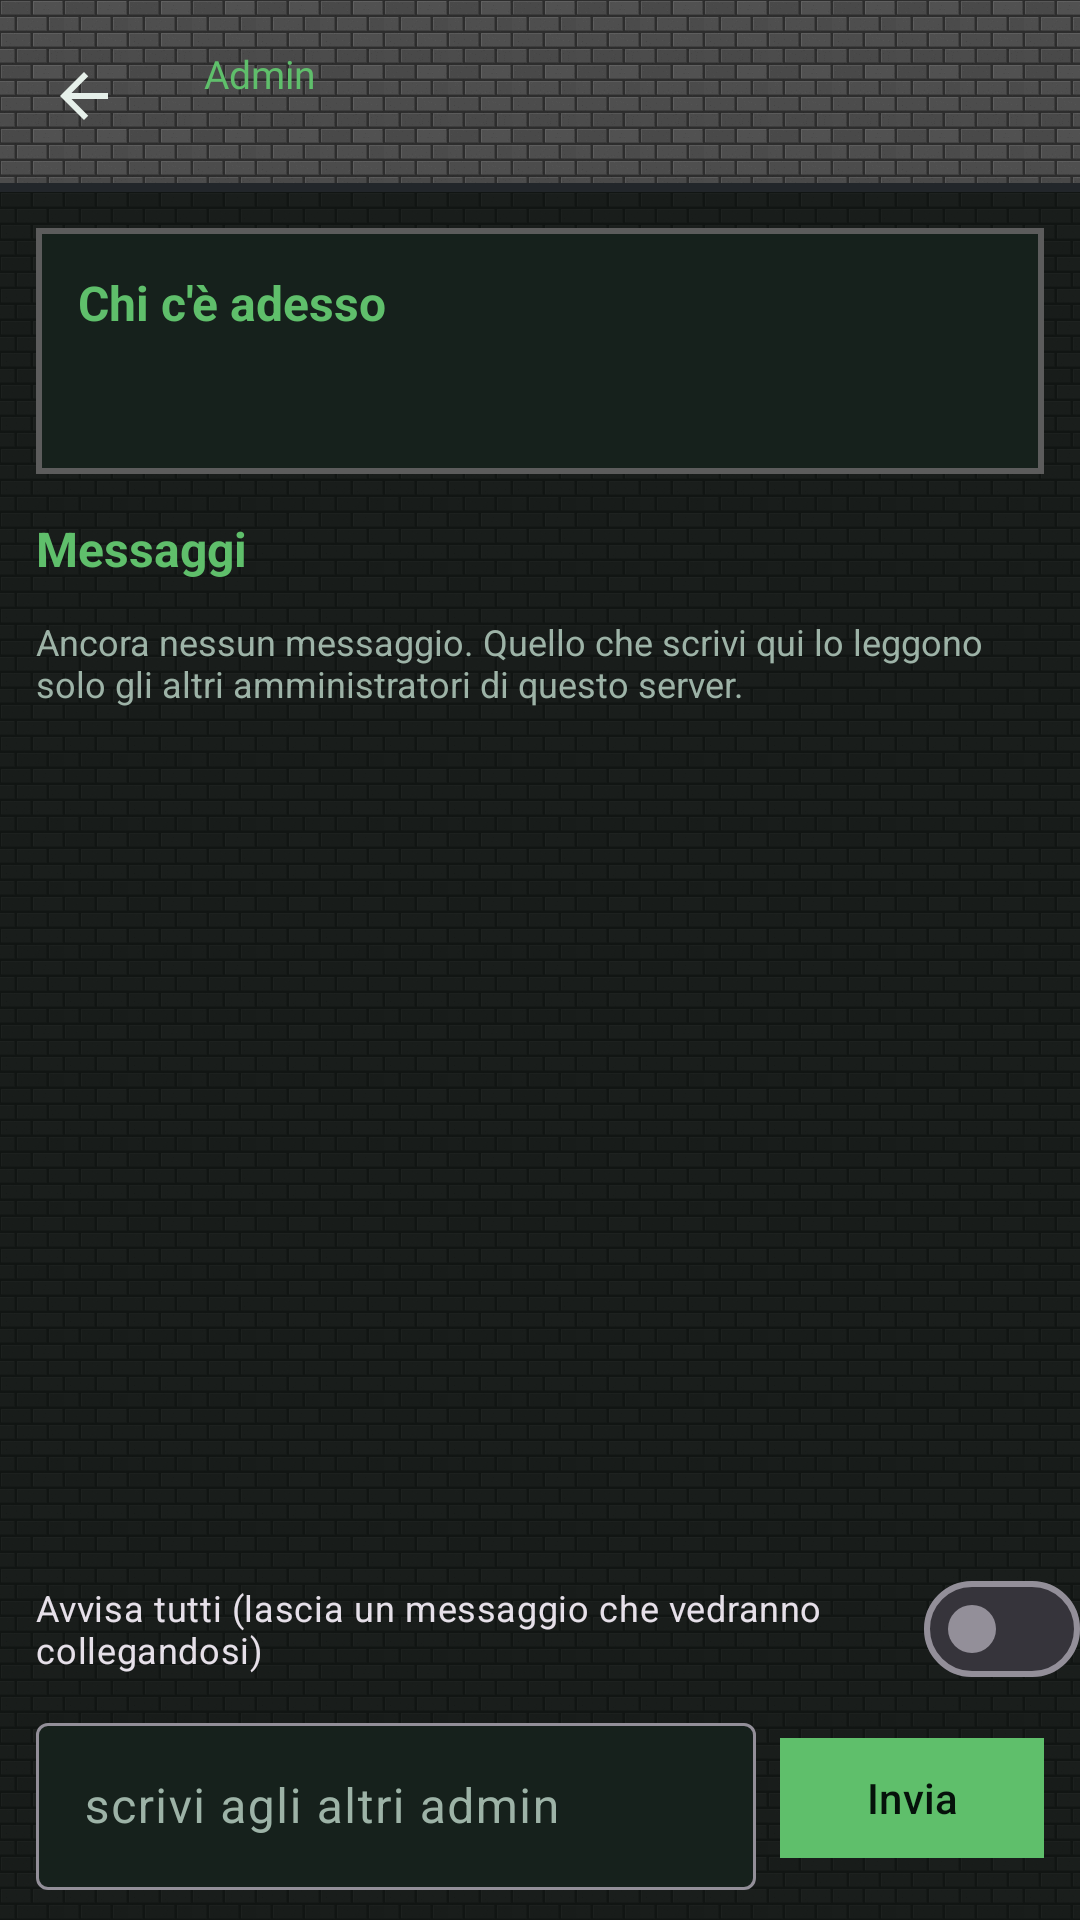

This screen was rendered from an Android layout file. Write that file and the resources it references.
<!-- AndroidManifest.xml: application theme Theme.McMonitor -->
<!-- res/layout/activity_admin.xml -->
<?xml version="1.0" encoding="utf-8"?>
<LinearLayout xmlns:android="http://schemas.android.com/apk/res/android"
    xmlns:app="http://schemas.android.com/apk/res-auto"
    android:id="@+id/root"
    android:layout_width="match_parent"
    android:layout_height="match_parent"
    android:orientation="vertical">

    <com.google.android.material.appbar.AppBarLayout
        android:id="@+id/appbar"
        android:layout_width="match_parent"
        android:layout_height="wrap_content"
        android:background="@drawable/bg_appbar_stone">

        <com.google.android.material.appbar.MaterialToolbar
            android:id="@+id/toolbar"
            android:layout_width="match_parent"
            android:layout_height="?attr/actionBarSize"
            android:background="@android:color/transparent"
            app:navigationIcon="@drawable/ic_back">

            <LinearLayout
                android:layout_width="wrap_content"
                android:layout_height="wrap_content"
                android:background="@drawable/bg_panel_inset"
                android:orientation="vertical"
                android:paddingStart="12dp"
                android:paddingTop="6dp"
                android:paddingEnd="12dp"
                android:paddingBottom="6dp">

                <TextView
                    android:layout_width="wrap_content"
                    android:layout_height="wrap_content"
                    android:fontFamily="@font/press_start_2p"
                    android:text="Admin"
                    android:textColor="@color/grass"
                    android:textSize="13sp" />

                <TextView
                    android:id="@+id/sottotitolo"
                    android:layout_width="wrap_content"
                    android:layout_height="wrap_content"
                    android:textColor="@color/text_dim"
                    android:textSize="11sp" />
            </LinearLayout>
        </com.google.android.material.appbar.MaterialToolbar>
    </com.google.android.material.appbar.AppBarLayout>

    <androidx.core.widget.NestedScrollView
        android:id="@+id/scorrevole"
        android:layout_width="match_parent"
        android:layout_height="0dp"
        android:layout_weight="1"
        android:padding="12dp">

        <LinearLayout
            android:layout_width="match_parent"
            android:layout_height="wrap_content"
            android:orientation="vertical">

            <com.google.android.material.card.MaterialCardView
                style="@style/McCard"
                android:layout_width="match_parent"
                android:layout_height="wrap_content">

                <LinearLayout
                    android:layout_width="match_parent"
                    android:layout_height="wrap_content"
                    android:orientation="vertical"
                    android:padding="14dp">

                    <TextView
                        style="@style/CardTitle"
                        android:layout_width="wrap_content"
                        android:layout_height="wrap_content"
                        android:text="Chi c'è adesso" />

                    <TextView
                        android:id="@+id/statoPresenza"
                        android:layout_width="match_parent"
                        android:layout_height="wrap_content"
                        android:layout_marginTop="2dp"
                        android:textColor="@color/text_dim"
                        android:textSize="12sp" />

                    <LinearLayout
                        android:id="@+id/elencoAdmin"
                        android:layout_width="match_parent"
                        android:layout_height="wrap_content"
                        android:layout_marginTop="6dp"
                        android:orientation="vertical" />
                </LinearLayout>
            </com.google.android.material.card.MaterialCardView>

            <TextView
                style="@style/CardTitle"
                android:layout_width="wrap_content"
                android:layout_height="wrap_content"
                android:layout_marginTop="14dp"
                android:text="Messaggi" />

            <TextView
                android:id="@+id/nessunMessaggio"
                android:layout_width="match_parent"
                android:layout_height="wrap_content"
                android:layout_marginTop="4dp"
                android:text="Ancora nessun messaggio. Quello che scrivi qui lo leggono solo gli altri amministratori di questo server."
                android:textColor="@color/text_dim"
                android:textSize="12sp" />

            <LinearLayout
                android:id="@+id/elencoMessaggi"
                android:layout_width="match_parent"
                android:layout_height="wrap_content"
                android:layout_marginTop="4dp"
                android:orientation="vertical" />
        </LinearLayout>
    </androidx.core.widget.NestedScrollView>

    
    <com.google.android.material.materialswitch.MaterialSwitch
        android:id="@+id/aTutti"
        android:layout_width="wrap_content"
        android:layout_height="wrap_content"
        android:layout_marginStart="12dp"
        android:text="Avvisa tutti (lascia un messaggio che vedranno collegandosi)"
        android:textSize="12sp" />

    <LinearLayout
        android:layout_width="match_parent"
        android:layout_height="wrap_content"
        android:gravity="center_vertical"
        android:orientation="horizontal"
        android:paddingStart="12dp"
        android:paddingTop="2dp"
        android:paddingEnd="12dp"
        android:paddingBottom="10dp">

        <com.google.android.material.textfield.TextInputLayout
            android:layout_width="0dp"
            android:layout_height="wrap_content"
            android:layout_weight="1"
            android:hint="scrivi agli altri admin"
            app:boxBackgroundColor="@color/surface">

            <com.google.android.material.textfield.TextInputEditText
                android:id="@+id/messaggio"
                android:layout_width="match_parent"
                android:layout_height="wrap_content"
                android:imeOptions="actionSend"
                android:inputType="textCapSentences"
                android:maxLength="500"
                android:maxLines="1" />
        </com.google.android.material.textfield.TextInputLayout>

        <com.google.android.material.button.MaterialButton
            android:id="@+id/btnInvia"
            style="@style/McButton.Primary"
            android:layout_width="wrap_content"
            android:layout_height="wrap_content"
            android:layout_marginStart="8dp"
            android:text="Invia" />
    </LinearLayout>
</LinearLayout>
<!-- resources referenced by this layout -->
<resources>
  <color name="grass">#5FBF6B</color>
  <color name="surface">#16211C</color>
  <color name="text_dim">#9DB3A7</color>
  <!-- drawable bg_appbar_stone (drawable) -->
  <?xml version="1.0" encoding="utf-8"?>
  <layer-list xmlns:android="http://schemas.android.com/apk/res/android">
  
      <item>
          <bitmap
              android:src="@drawable/tile_stone"
              android:tileModeX="repeat"
              android:tileModeY="repeat" />
      </item>
  
      <item>
          <color android:color="#66000000" />
      </item>
  
      <item android:gravity="bottom">
          <shape android:shape="rectangle">
              <size android:height="3dp" />
              <solid android:color="#22262A" />
          </shape>
      </item>
  </layer-list>
  <!-- drawable ic_back (drawable) -->
  <vector xmlns:android="http://schemas.android.com/apk/res/android"
      android:width="24dp"
      android:height="24dp"
      android:viewportWidth="24"
      android:viewportHeight="24"
      android:tint="#E6F0EA">
      <path
          android:fillColor="#FFFFFF"
          android:pathData="M20,11H7.83l5.59,-5.59L12,4l-8,8 8,8 1.41,-1.41L7.83,13H20v-2z" />
  </vector>
  <style name="CardTitle">
          <item name="android:textSize">16sp</item>
          <item name="android:textStyle">bold</item>
          <item name="android:textColor">@color/grass</item>
          <item name="android:layout_marginBottom">8dp</item>
      </style>
  <style name="McButton.Primary">
          <item name="backgroundTint">@color/grass</item>
          <item name="android:textColor">#06120B</item>
      </style>
  <style name="McCard" parent="Widget.Material3.CardView.Filled">
          <item name="cardCornerRadius">0dp</item>
          <item name="cardBackgroundColor">@color/surface</item>
          <item name="strokeColor">@color/stone_edge</item>
          <item name="strokeWidth">2dp</item>
          <item name="cardElevation">0dp</item>
      </style>
  <color name="stone_edge">#5C5C5C</color>
  <color name="grass_dark">#2E7D32</color>
  <color name="text">#E6F0EA</color>
  <color name="dirt">#8D6E63</color>
  <color name="danger">#EF5350</color>
  <color name="bg">#0E1512</color>
  <color name="surface_high">#1D2C25</color>
  <!-- drawable bg_window_stone (drawable) -->
  <?xml version="1.0" encoding="utf-8"?>
  <layer-list xmlns:android="http://schemas.android.com/apk/res/android">
      <item>
          <bitmap
              android:src="@drawable/tile_stone"
              android:tileModeX="repeat"
              android:tileModeY="repeat" />
      </item>
      <item>
          <color android:color="#D9080C0A" />
      </item>
  </layer-list>
  <style name="McButton" parent="Widget.Material3.Button">
          <item name="cornerRadius">0dp</item>
          <item name="backgroundTint">@color/stone</item>
          <item name="android:textColor">@color/stone_text</item>
          <item name="android:textAllCaps">false</item>
          <item name="rippleColor">#33FFFFFF</item>
      </style>
  <style name="McButton.Outlined" parent="Widget.Material3.Button.OutlinedButton">
          <item name="cornerRadius">0dp</item>
          <item name="strokeColor">@color/stone_edge</item>
          <item name="strokeWidth">2dp</item>
          <item name="android:textColor">@color/grass</item>
          <item name="android:textAllCaps">false</item>
      </style>
  <style name="McShape" parent="ShapeAppearance.Material3.SmallComponent">
          <item name="cornerFamily">rounded</item>
          <item name="cornerSize">0dp</item>
      </style>
  <color name="stone">#8A8A8A</color>
  <color name="stone_text">#12160F</color>
</resources>
